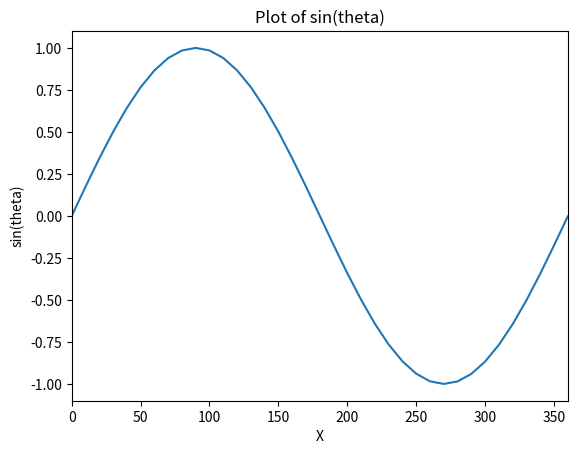

Here is the Python script that generated this plot:
#   ***********************************************************************
#
#   FILE         test_requiredinstalls.py
#
# [redacted]
#
#   VERSION      1.0.0-alpha4
#
#   WEBSITE      https://github.com/vxsharma-14/project-NAnPack
#
#   NAnPack Learner's Edition is distributed under the MIT License.
#
#   Copyright (c) 2020 Vishal Sharma
#
#   Permission is hereby granted, free of charge, to any person
#   obtaining a copy of this software and associated documentation
#   files (the "Software"), to deal in the Software without restriction,
#   including without limitation the rights to use, copy, modify, merge,
#   publish, distribute, sublicense, and/or sell copies of the Software,
#   and to permit persons to whom the Software is furnished to do so,
#   subject to the following conditions:
#
#   The above copyright notice and this permission notice shall be
#   included in all copies or substantial portions of the Software.
#
#   THE SOFTWARE IS PROVIDED "AS IS", WITHOUT WARRANTY OF ANY KIND,
#   EXPRESS OR IMPLIED, INCLUDING BUT NOT LIMITED TO THE WARRANTIES
#   OF MERCHANTABILITY, FITNESS FOR A PARTICULAR PURPOSE AND
#   NONINFRINGEMENT. IN NO EVENT SHALL THE AUTHORS OR COPYRIGHT HOLDERS
#   BE LIABLE FOR ANY CLAIM, DAMAGES OR OTHER LIABILITY, WHETHER IN AN
#   ACTION OF CONTRACT, TORT OR OTHERWISE, ARISING FROM, OUT OF OR IN
#   CONNECTION WITH THE SOFTWARE OR THE USE OR OTHER DEALINGS IN THE
#   SOFTWARE.
#
#   You should have received a copy of the MIT License along with
#   NAnPack Learner's Edition.
#
#   ***********************************************************************


def test_3rdpartypackage():
    """Test numpy and matplotlib installation."""
    try:
        import numpy as np
        import matplotlib.pyplot as plt
        x = np.arange(0, 361, 10)
        y = np.sin(x*3.14/180.0)
        plt.plot(x, y)
        plt.title("Plot of sin(theta)")
        plt.xlabel("X")
        plt.ylabel("sin(theta)")
        plt.xlim(0, 360)
        print("Close plot to continue testing.")
        plt.show()
    except:
        print("")


def test_mathpackage():
    """Test math package."""
    import math
    mp = round(math.pi, 2)
    assert mp == 3.14


if __name__ == "__main__":
    test_3rdpartypackage()
    print("Numpy package test SUCCESS.")
    print("Matplotlib package test SUCCESS.")
    test_mathpackage()
    print("Math package test SUCCESS.")
